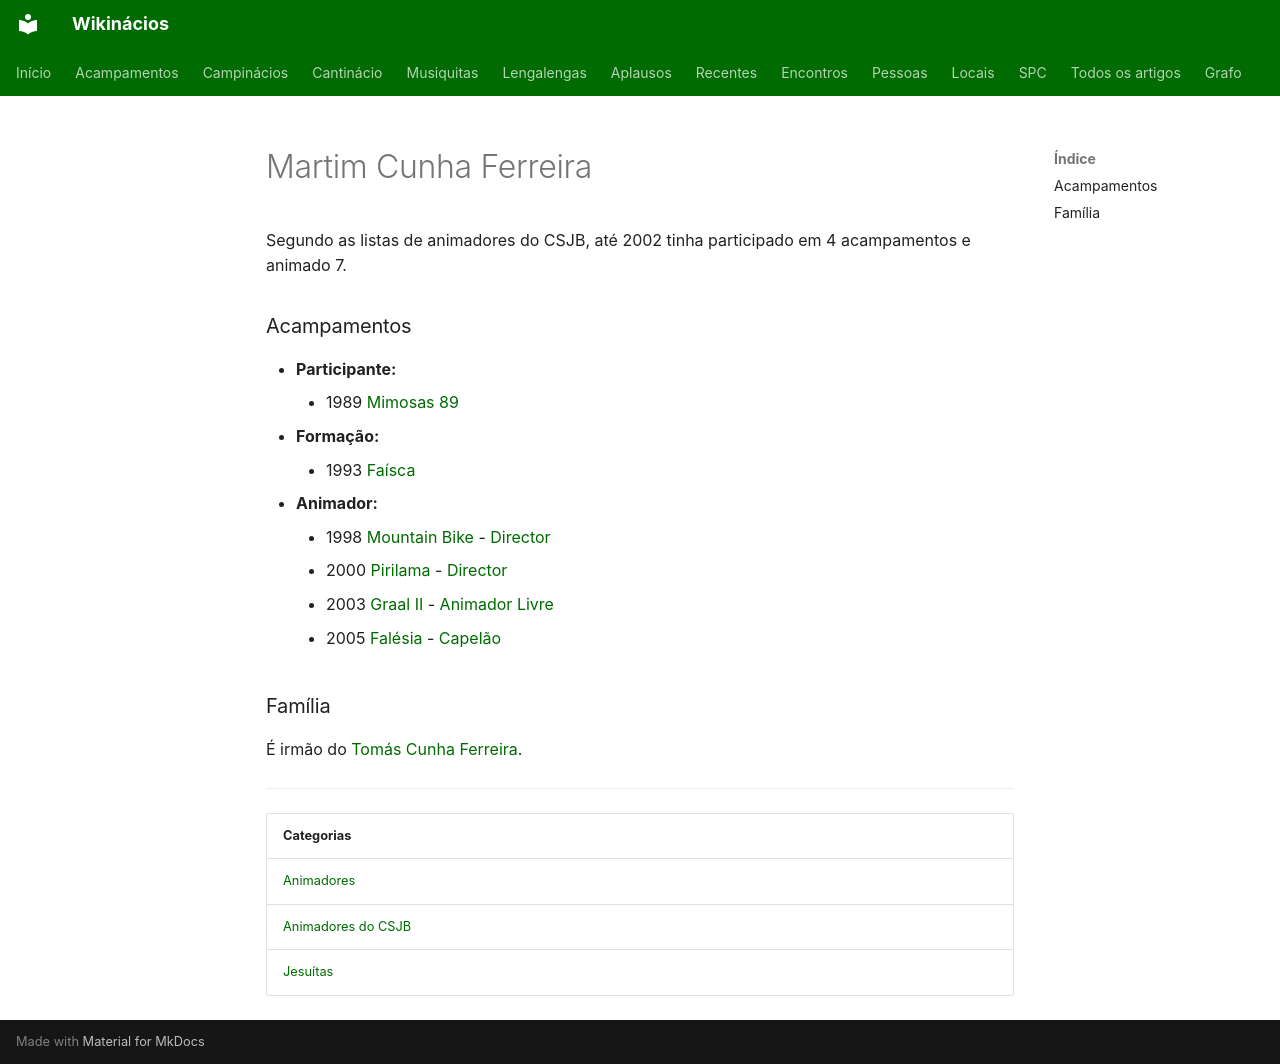

repository: neteinstein/Campinacios · page: Pessoas/M/Martim Cunha Ferreira.html · generator: mkdocs

# Martim Cunha Ferreira

Segundo as listas de animadores do CSJB, até 2002 tinha participado em 4 acampamentos e animado 7.

### Acampamentos

- **Participante:**
    - 1989 [Mimosas 89](../../Acampamentos/1989/Mimosas%2089.md)
- **Formação:**
    - 1993 [Faísca](../../Acampamentos/1993/Fa%C3%ADsca.md)
- **Animador:**
    - 1998 [Mountain Bike](../../Acampamentos/1998/Mountain%20Bike.md) - [Director](../../Cargos/Director.md)
    - 2000 [Pirilama](../../Acampamentos/2000/Pirilama.md) - [Director](../../Cargos/Director.md)
    - 2003 [Graal II](../../Acampamentos/2003/Graal%20II.md) - [Animador Livre](../../Cargos/Animador%20Livre.md)
    - 2005 [Falésia](../../Acampamentos/2005/Fal%C3%A9sia.md) - [Capelão](../../Cargos/Capel%C3%A3o.md)

### Família

É irmão do [Tomás Cunha Ferreira](../T/Tom%C3%A1s%20Cunha%20Ferreira.md).

---

| Categorias |
| --- |
| [Animadores](../../Categorias/Animadores.md) |
| [Animadores do CSJB](../../Categorias/Animadores%20do%20CSJB.md) |
| [Jesuítas](../../Categorias/Jesu%C3%ADtas.md) |
